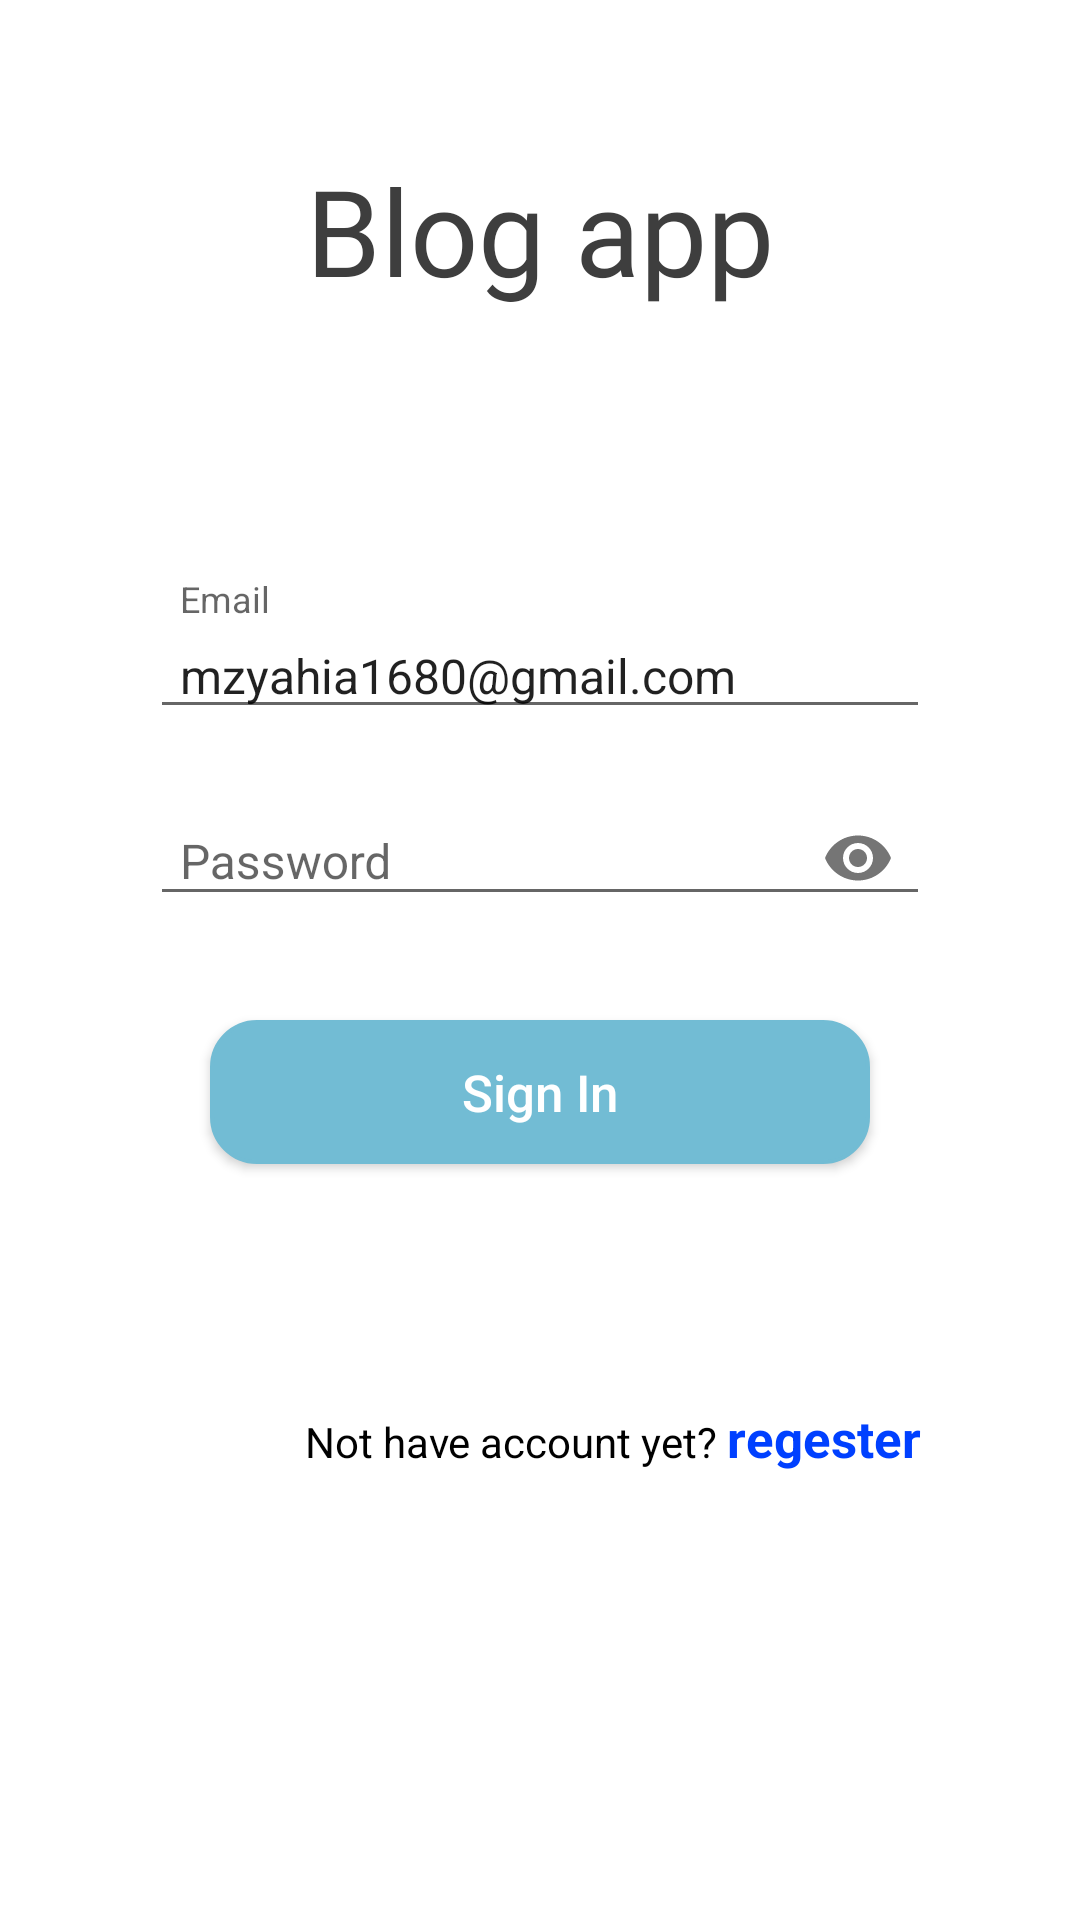

The Android layout XML behind this screen, and the referenced resources:
<!-- AndroidManifest.xml: application theme Theme.BLOG -->
<!-- res/layout/sign_in_layout.xml -->
<?xml version="1.0" encoding="utf-8"?>
<RelativeLayout xmlns:android="http://schemas.android.com/apk/res/android"
    android:layout_width="match_parent"
    android:layout_height="match_parent"
    xmlns:app="http://schemas.android.com/apk/res-auto"
    android:orientation="vertical"
    android:background="@color/white">


    <LinearLayout
        android:layout_width="match_parent"
        android:layout_height="match_parent"
        android:layout_marginHorizontal="50dp"
        android:orientation="vertical">

        <TextView

            android:layout_width="match_parent"
            android:layout_height="wrap_content"
            android:layout_marginTop="50dp"
            android:layout_marginBottom="90dp"
            android:fontFamily="@font/pacifico_regular"
            android:gravity="center"

            android:text="Blog app"
            android:textAllCaps="false"
            android:textColor="@color/light_grey"
            android:textSize="40dp" />

        <com.google.android.material.textfield.TextInputLayout
            android:id="@+id/emailTxtLayout"
            android:layout_width="match_parent"
            android:layout_height="wrap_content"
            android:layout_marginBottom="8dp"


            >

            <com.google.android.material.textfield.TextInputEditText
                android:id="@+id/EmailSignIn"
                android:drawableStart="@drawable/email"
                android:drawablePadding="8dp"
                android:layout_width="match_parent"
                android:layout_height="wrap_content"
                android:hint="Email"
                android:text="mzyahia1680@gmail.com"
                android:inputType="textEmailAddress"
                android:paddingLeft="10dp"
                android:textSize="16dp" />

        </com.google.android.material.textfield.TextInputLayout>


        <com.google.android.material.textfield.TextInputLayout
            android:id="@+id/passwordTxtLayout"
            app:passwordToggleEnabled="true"
            android:layout_width="match_parent"
            android:layout_height="wrap_content"
            android:layout_marginBottom="30dp"

            >

            <com.google.android.material.textfield.TextInputEditText
                android:layout_width="match_parent"
                android:id="@+id/passwordSignIn"
                android:layout_height="wrap_content"
                android:hint="Password"
                android:text=""
                android:drawablePadding="8dp"
                android:drawableStart="@drawable/lock"
                android:inputType="textPassword"
                android:paddingLeft="10dp"
                android:textSize="16dp" />

        </com.google.android.material.textfield.TextInputLayout>


        <Button
            android:id="@+id/singIn_Btn"
            android:layout_width="match_parent"
            android:layout_height="wrap_content"
            android:layout_marginHorizontal="20dp"
            android:background="@drawable/next_skip_bg"
            android:backgroundTint="@color/blue_light"
            android:text="Sign In"
            android:textAllCaps="false"
            android:textColor="@color/white"
            android:textSize="17dp" />


        <LinearLayout
            android:gravity="end"
            android:layout_width="match_parent"
            android:layout_height="wrap_content"
            android:layout_marginTop="80dp">

            <TextView

                android:textColor="@color/black"
                android:layout_width="wrap_content"
                android:layout_height="wrap_content"
                android:text="Not have account yet?" />

            <TextView
                android:layout_marginHorizontal="3dp"
                android:layout_width="wrap_content"
                android:layout_height="wrap_content"
                android:text="regester"
                android:textStyle="bold"
                android:textColor="@color/blue"
                android:textSize="17dp"
                android:id="@+id/txtRegester"
                />

        </LinearLayout>

    </LinearLayout>



</RelativeLayout>
<!-- resources referenced by this layout -->
<resources>
  <color name="black">#FF000000</color>
  <color name="blue">#0040FF</color>
  <color name="blue_light">#72bcd4</color>
  <color name="light_grey">#3e3e3e</color>
  <color name="white">#FFFFFFFF</color>
  <!-- drawable next_skip_bg (drawable) -->
  <?xml version="1.0" encoding="utf-8"?>
  <shape xmlns:android="http://schemas.android.com/apk/res/android"
      android:shape="rectangle"
      >
      <corners android:radius="15dp"></corners>
      <solid android:color="@color/white"></solid>
      <stroke android:color="@color/skycolor" android:width="1.3dp">
  
      </stroke>
  </shape>
  <style name="Theme.BLOG" parent="Theme.AppCompat.Light.NoActionBar">
          
          <item name="colorPrimary">@color/skycolor</item>
          <item name="colorPrimaryVariant">@color/skycolor</item>
          <item name="colorOnPrimary">@color/white</item>
          
          <item name="colorSecondary">@color/skycolor</item>
          <item name="colorSecondaryVariant">@color/skycolor</item>
          <item name="colorOnSecondary">@color/skycolor</item>
          
          <item name="android:statusBarColor" tools:targetApi="l">?attr/colorPrimaryVariant</item>
          
      </style>
  <color name="skycolor">#0487E2</color>
</resources>
